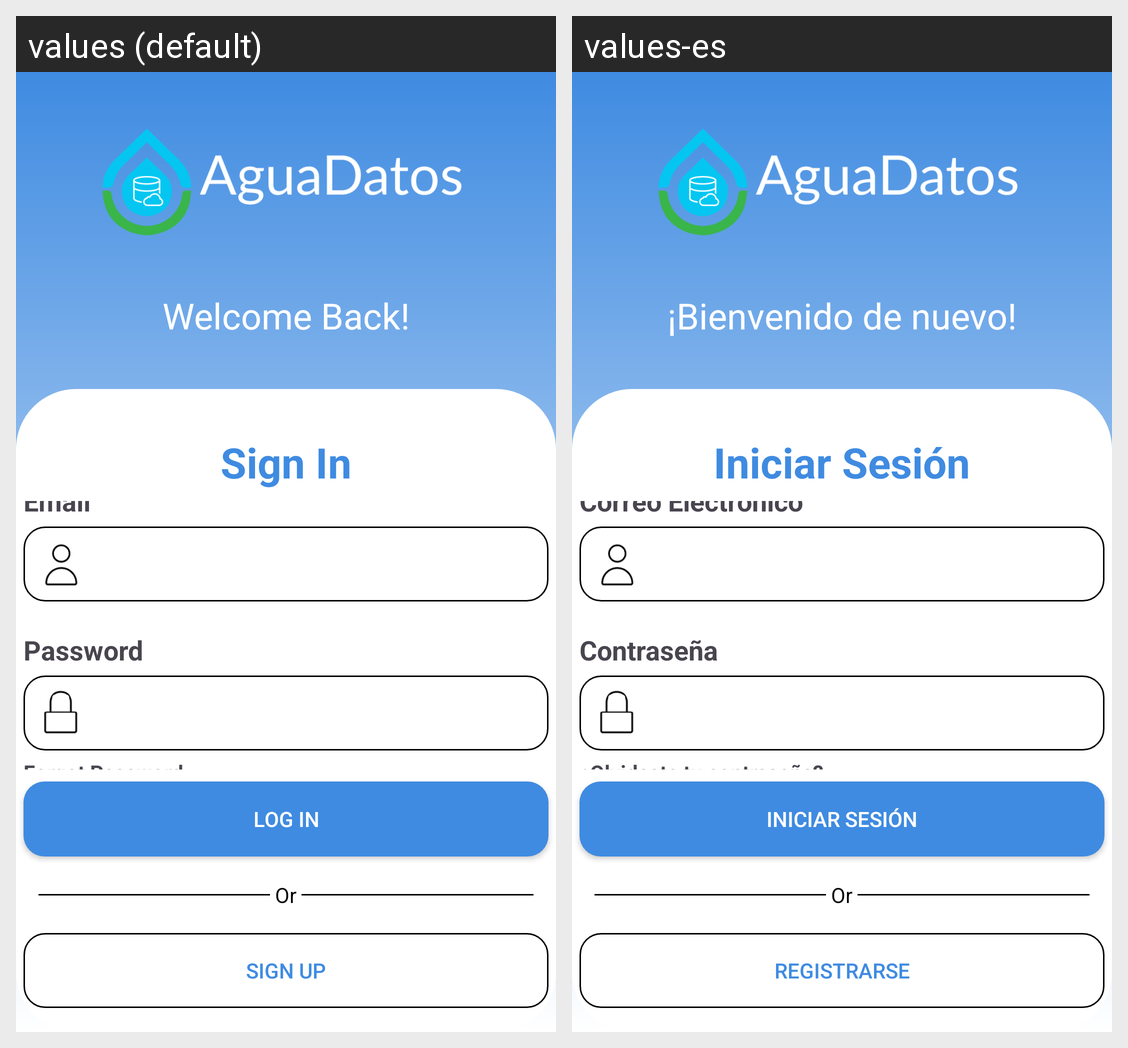

For this localized Android screen grid, give each drawn string resource with its value in every locale shown.
Android screen res/layout/activity_login.xml rendered under 2 locales, left to right: values (default), values-es. Device: Nexus 5 (rendered at 1080×1920; each locale shown at half size, 540×960, under a caption strip naming it); theme Theme.AguaDatosApp.
Strings drawn on this screen, with the default value and each locale's value (text and hints the layout hard-codes, and strings that could not be matched under every locale, appear in the picture but are not listed):

welcome
  values: Welcome Back!
  values-es: ¡Bienvenido de nuevo!

sign_in
  values: Sign In
  values-es: Iniciar Sesión

email
  values: Email
  values-es: Correo Electrónico

password
  values: Password
  values-es: Contraseña

forgot_password
  values: Forgot Password
  values-es: ¿Olvidaste tu contraseña?

log_in
  values: Log In
  values-es: Iniciar Sesión

sign_up
  values: Sign Up
  values-es: Registrarse
